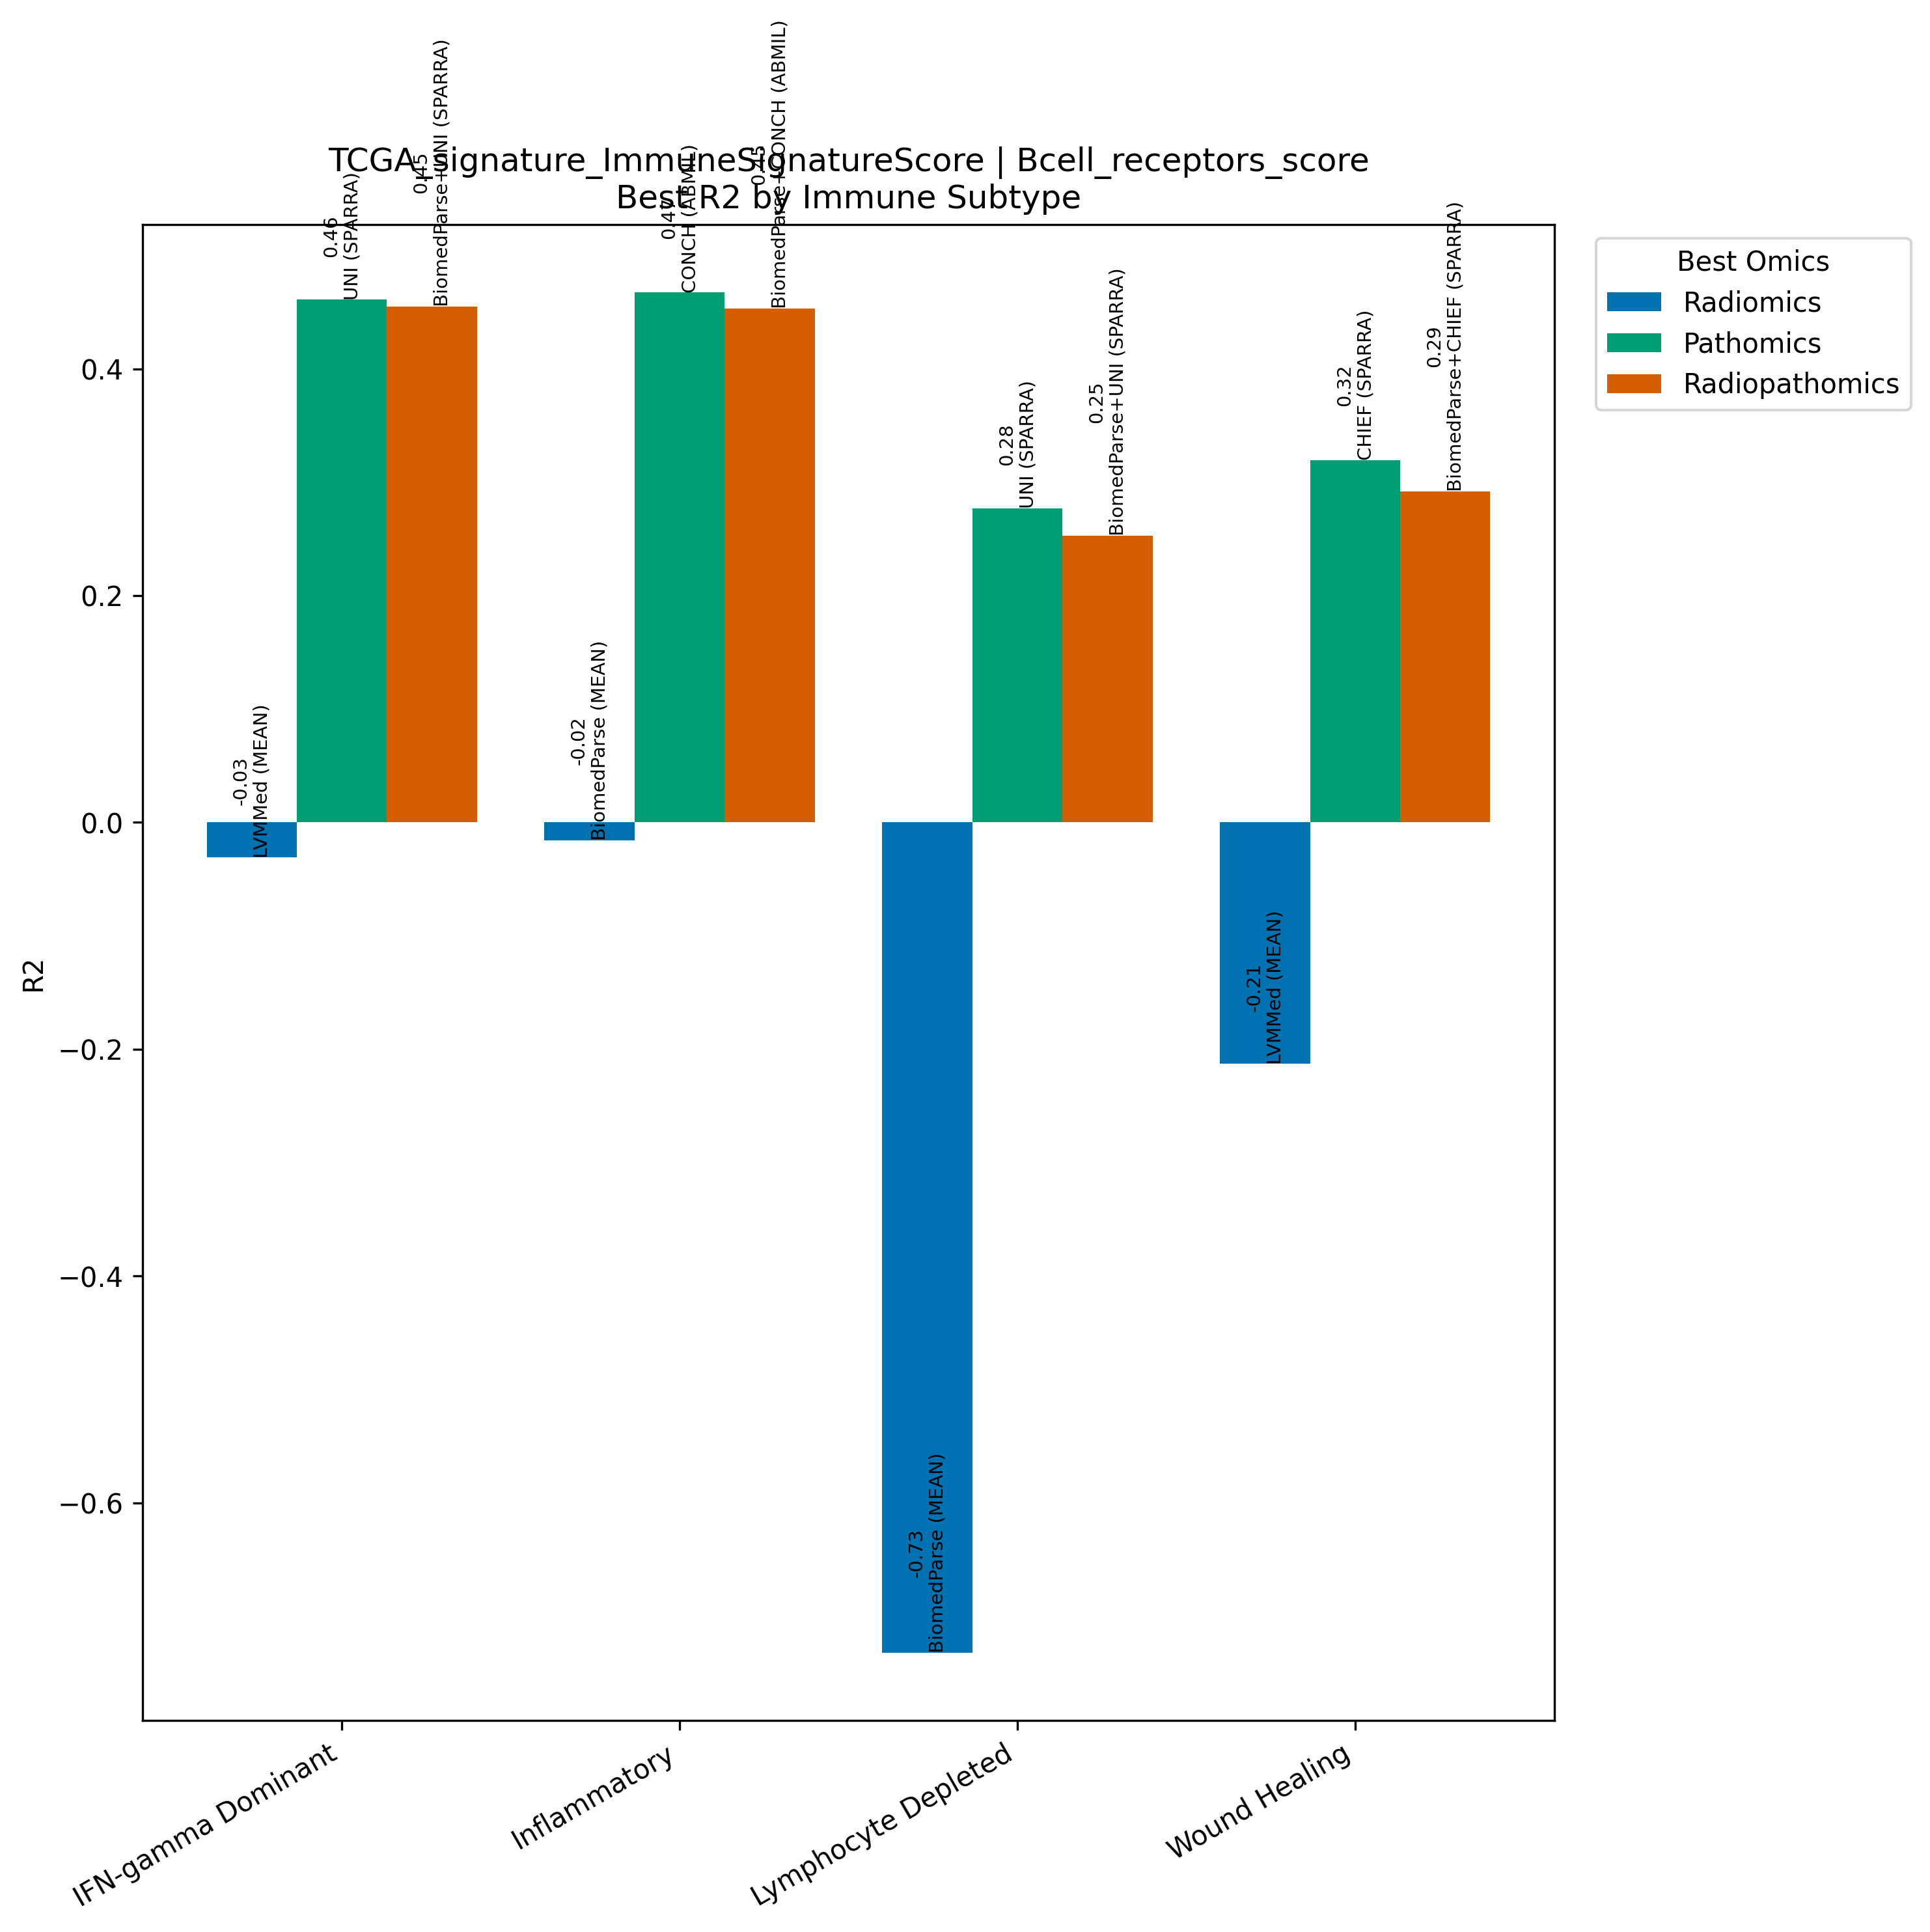

Values plotted in this chart, from the file beside it:
Model, Omics, Subtype, R2, N
LVMMed (MEAN), Radiomics, IFN-gamma Dominant, -0.03099, 267
UNI (SPARRA), Pathomics, IFN-gamma Dominant, 0.4609, 267
BiomedParse+UNI (SPARRA), Radiopathomics, IFN-gamma Dominant, 0.455, 267
BiomedParse (MEAN), Radiomics, Inflammatory, -0.01592, 311
CONCH (ABMIL), Pathomics, Inflammatory, 0.4673, 311
BiomedParse+CONCH (ABMIL), Radiopathomics, Inflammatory, 0.4533, 311
BiomedParse (MEAN), Radiomics, Lymphocyte Depleted, -0.7321, 94
UNI (SPARRA), Pathomics, Lymphocyte Depleted, 0.277, 94
BiomedParse+UNI (SPARRA), Radiopathomics, Lymphocyte Depleted, 0.2528, 94
LVMMed (MEAN), Radiomics, Wound Healing, -0.213, 214
CHIEF (SPARRA), Pathomics, Wound Healing, 0.3196, 214
BiomedParse+CHIEF (SPARRA), Radiopathomics, Wound Healing, 0.292, 214
